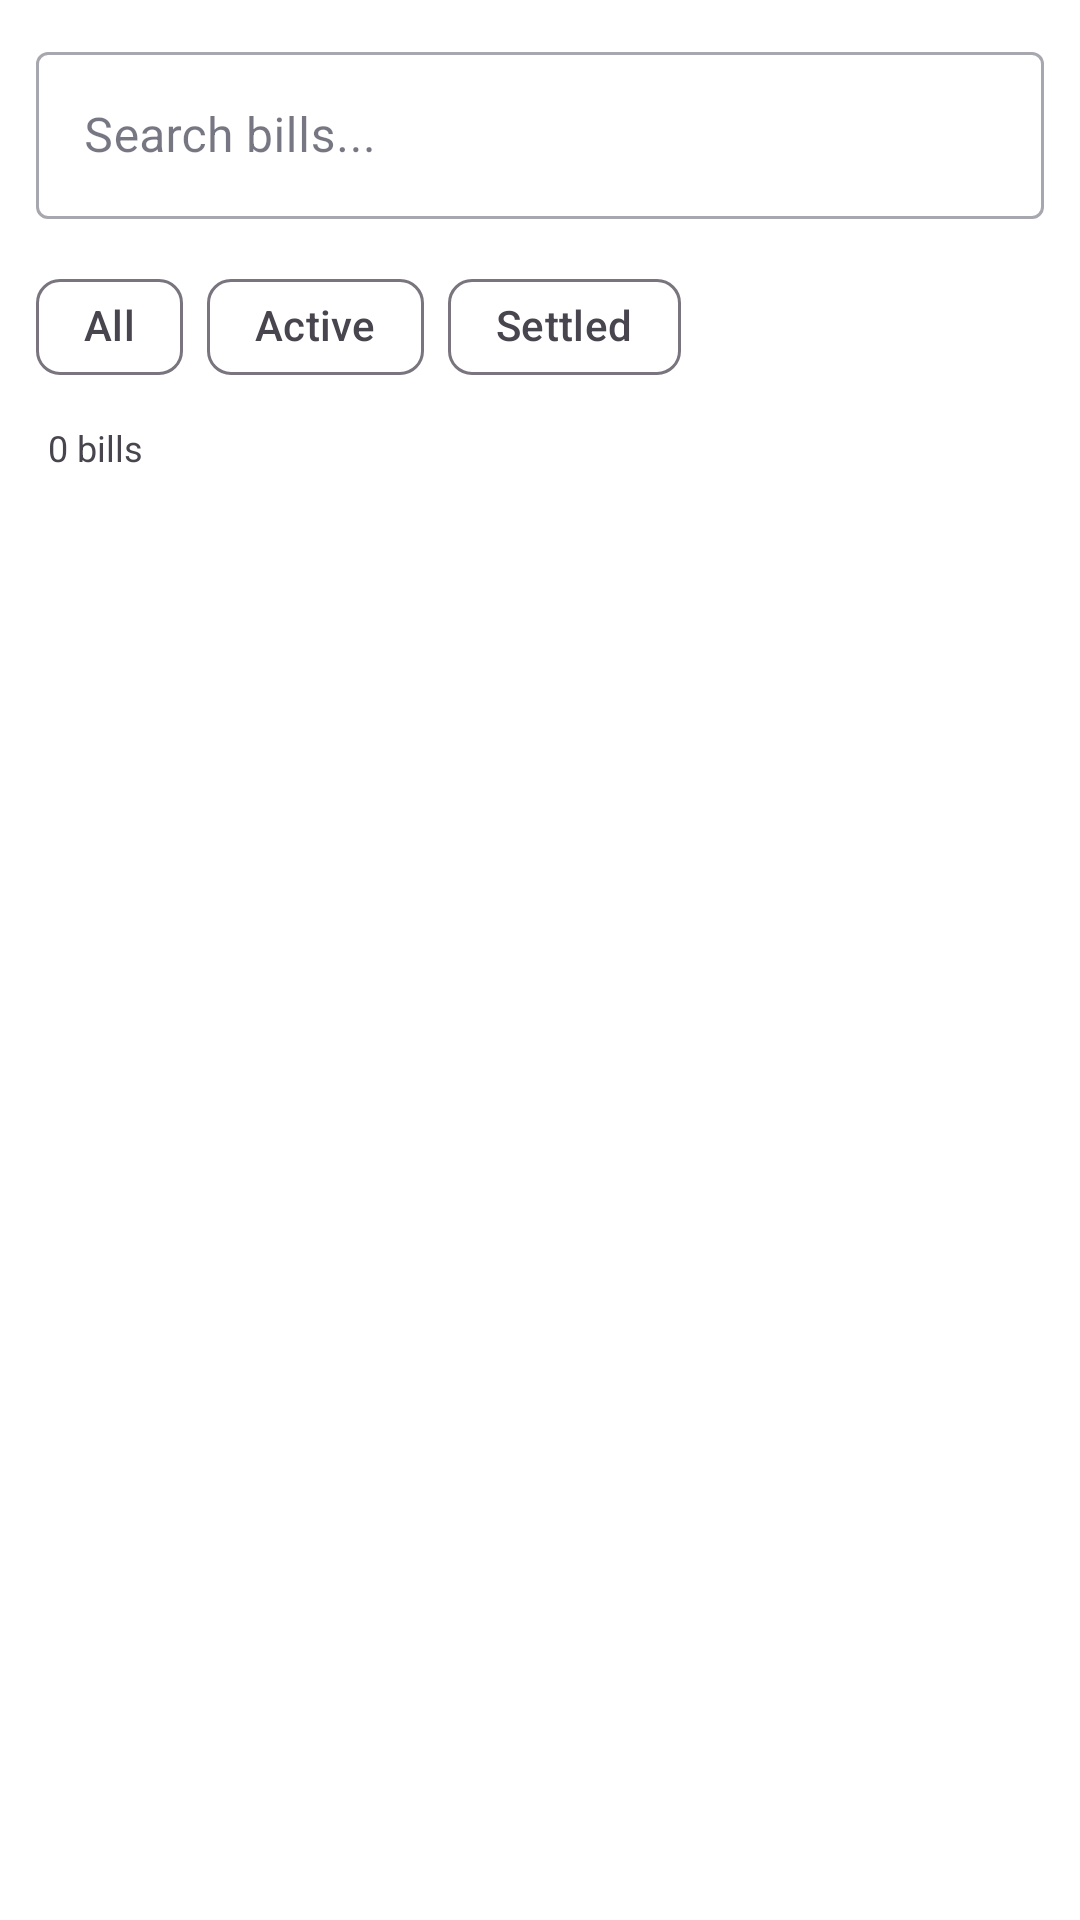

Produce the Android XML layout that renders to this screen, including the resource entries it uses.
<!-- AndroidManifest.xml: application theme Theme.BillSplitter -->
<!-- res/layout/fragment_history.xml -->
<?xml version="1.0" encoding="utf-8"?>
<LinearLayout xmlns:android="http://schemas.android.com/apk/res/android"
    xmlns:app="http://schemas.android.com/apk/res-auto"
    android:layout_width="match_parent"
    android:layout_height="match_parent"
    android:orientation="vertical"
    android:background="?attr/colorSurface">

    
    <com.google.android.material.textfield.TextInputLayout
        android:layout_width="match_parent"
        android:layout_height="wrap_content"
        android:hint="Search bills..."
        style="@style/Widget.MaterialComponents.TextInputLayout.OutlinedBox"
        android:layout_margin="12dp">
        <com.google.android.material.textfield.TextInputEditText
            android:id="@+id/etSearch"
            android:layout_width="match_parent"
            android:layout_height="wrap_content"
            android:inputType="text"
            android:imeOptions="actionSearch"/>
    </com.google.android.material.textfield.TextInputLayout>

    
    <com.google.android.material.chip.ChipGroup
        android:id="@+id/chipGroupFilter"
        android:layout_width="match_parent"
        android:layout_height="wrap_content"
        android:paddingStart="12dp"
        android:paddingEnd="12dp"
        android:paddingBottom="8dp"
        app:singleSelection="true"
        app:selectionRequired="true">
        <com.google.android.material.chip.Chip
            android:id="@+id/chipAll"
            android:layout_width="wrap_content"
            android:layout_height="wrap_content"
            android:text="All"
            style="@style/Widget.Material3.Chip.Filter"/>
        <com.google.android.material.chip.Chip
            android:id="@+id/chipActive"
            android:layout_width="wrap_content"
            android:layout_height="wrap_content"
            android:text="Active"
            style="@style/Widget.Material3.Chip.Filter"/>
        <com.google.android.material.chip.Chip
            android:id="@+id/chipSettled"
            android:layout_width="wrap_content"
            android:layout_height="wrap_content"
            android:text="Settled"
            style="@style/Widget.Material3.Chip.Filter"/>
    </com.google.android.material.chip.ChipGroup>

    <TextView
        android:id="@+id/tvBillCount"
        android:layout_width="wrap_content"
        android:layout_height="wrap_content"
        android:paddingStart="16dp"
        android:paddingBottom="4dp"
        android:textSize="12sp"
        android:textColor="?attr/colorOnSurfaceVariant"
        android:text="0 bills"/>

    
    <LinearLayout
        android:id="@+id/layoutEmpty"
        android:layout_width="match_parent"
        android:layout_height="0dp"
        android:layout_weight="1"
        android:orientation="vertical"
        android:gravity="center"
        android:visibility="gone">
        <TextView android:layout_width="wrap_content" android:layout_height="wrap_content"
            android:text="📋" android:textSize="48sp"/>
        <TextView android:layout_width="wrap_content" android:layout_height="wrap_content"
            android:text="No bills found" android:textSize="18sp" android:textStyle="bold"
            android:layout_marginTop="8dp" android:textColor="?attr/colorOnSurface"/>
    </LinearLayout>

    <androidx.recyclerview.widget.RecyclerView
        android:id="@+id/rvHistory"
        android:layout_width="match_parent"
        android:layout_height="0dp"
        android:layout_weight="1"
        android:padding="8dp"
        android:clipToPadding="false"/>

</LinearLayout>
<!-- resources referenced by this layout -->
<resources>
  <style name="Theme.BillSplitter" parent="Theme.Material3.Light.NoActionBar">
          <item name="colorPrimary">@color/primary</item>
          <item name="colorPrimaryDark">@color/primary_dark</item>
          <item name="colorPrimaryContainer">@color/primary_container</item>
          <item name="colorOnPrimary">@color/on_primary</item>
          <item name="colorSecondary">@color/secondary</item>
          <item name="colorSecondaryContainer">@color/secondary_container</item>
          <item name="colorSurface">@color/surface</item>
          <item name="colorSurfaceVariant">@color/surface_variant</item>
          <item name="android:colorBackground">@color/background</item>
          <item name="colorOnSurface">@color/on_surface</item>
          <item name="colorError">@color/error_color</item>
          <item name="android:statusBarColor">@color/primary</item>
          <item name="android:navigationBarColor">@color/surface</item>
      </style>
  <color name="primary">#5C6BC0</color>
  <color name="primary_dark">#3949AB</color>
  <color name="primary_container">#E8EAF6</color>
  <color name="on_primary">#FFFFFF</color>
  <color name="secondary">#26A69A</color>
  <color name="secondary_container">#E0F2F1</color>
  <color name="surface">#FFFFFF</color>
  <color name="surface_variant">#F3F4FF</color>
  <color name="background">#F8F9FF</color>
  <color name="on_surface">#1A1C2E</color>
  <color name="error_color">#F44336</color>
</resources>
